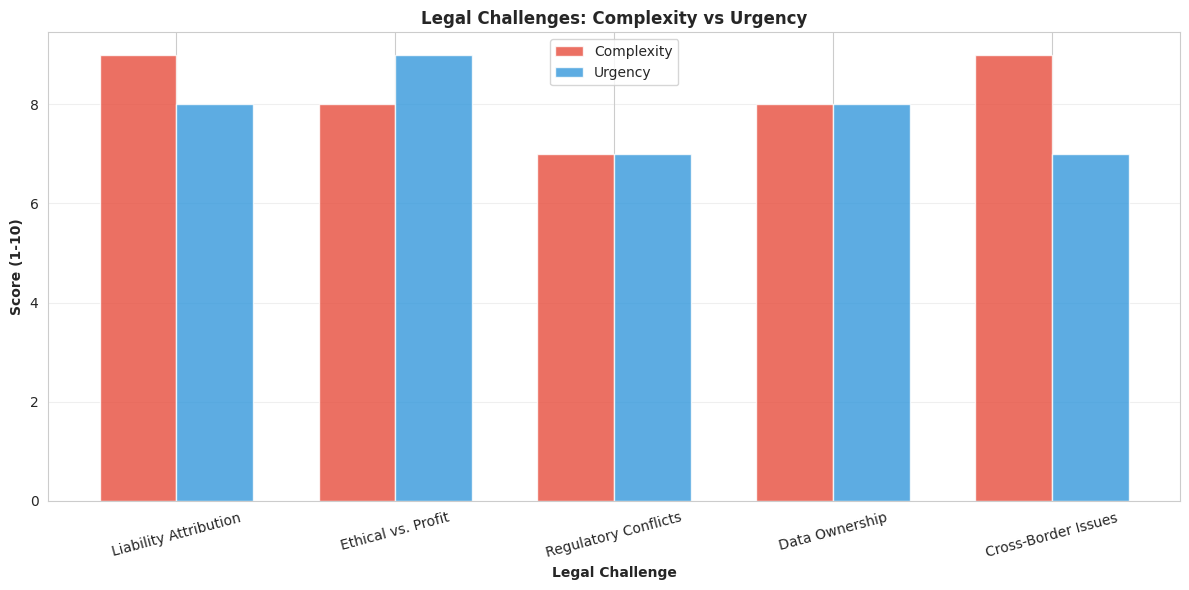

Write Python code to recreate this figure. (Note: this script raises an exception after producing the figure.)
"""
Unit 5: AI Governance, Regulations, and Future Challenges
Example 4: Legal Challenges in AI Governance

This example demonstrates legal challenges in AI governance:
- AI and Legal Liability
- Ethical AI vs. Business Profits
- Regulatory Approaches by Region
- Global vs. Local AI Laws
"""

import numpy as np
import pandas as pd
import matplotlib.pyplot as plt
import seaborn as sns
import warnings
warnings.filterwarnings('ignore')

plt.rcParams['font.size'] = 10
plt.rcParams['figure.figsize'] = (14, 8)
sns.set_style("whitegrid")

def legal_challenges():
    challenges = {
        'Liability Attribution': {'complexity': 9, 'urgency': 8, 'stakeholders': ['Legal', 'Business', 'Insurance']},
        'Ethical vs. Profit': {'complexity': 8, 'urgency': 9, 'stakeholders': ['Business', 'Ethics', 'Compliance']},
        'Regulatory Conflicts': {'complexity': 7, 'urgency': 7, 'stakeholders': ['Legal', 'Compliance', 'International']},
        'Data Ownership': {'complexity': 8, 'urgency': 8, 'stakeholders': ['Legal', 'Data', 'Privacy']},
        'Cross-Border Issues': {'complexity': 9, 'urgency': 7, 'stakeholders': ['Legal', 'International', 'Compliance']}
    }
    return challenges

if __name__ == "__main__":
    print("="*80)
    print("Unit 5 - Example 4: Legal Challenges in AI Governance")
    print("="*80)
    
    challenges = legal_challenges()
    for challenge, info in challenges.items():
        print(f"\n{challenge}:")
        print(f"  Complexity: {info['complexity']}/10")
        print(f"  Urgency: {info['urgency']}/10")
        print(f"  Stakeholders: {', '.join(info['stakeholders'])}")
    
    # Visualization
    fig, ax = plt.subplots(figsize=(12, 6))
    challenge_names = list(challenges.keys())
    complexity = [c['complexity'] for c in challenges.values()]
    urgency = [c['urgency'] for c in challenges.values()]
    
    x = np.arange(len(challenge_names))
    width = 0.35
    ax.bar(x - width/2, complexity, width, label='Complexity', alpha=0.8, color='#e74c3c')
    ax.bar(x + width/2, urgency, width, label='Urgency', alpha=0.8, color='#3498db')
    ax.set_xlabel('Legal Challenge', fontweight='bold')
    ax.set_ylabel('Score (1-10)', fontweight='bold')
    ax.set_title('Legal Challenges: Complexity vs Urgency', fontweight='bold')
    ax.set_xticks(x)
    ax.set_xticklabels(challenge_names, rotation=15)
    ax.legend()
    ax.grid(axis='y', alpha=0.3)
    plt.tight_layout()
    plt.savefig('unit5-governance-regulations/examples/legal_challenges.png', dpi=300, bbox_inches='tight')
    print("\n✅ Saved: legal_challenges.png")
    plt.close()
    
    print("\n✅ Example completed!")
